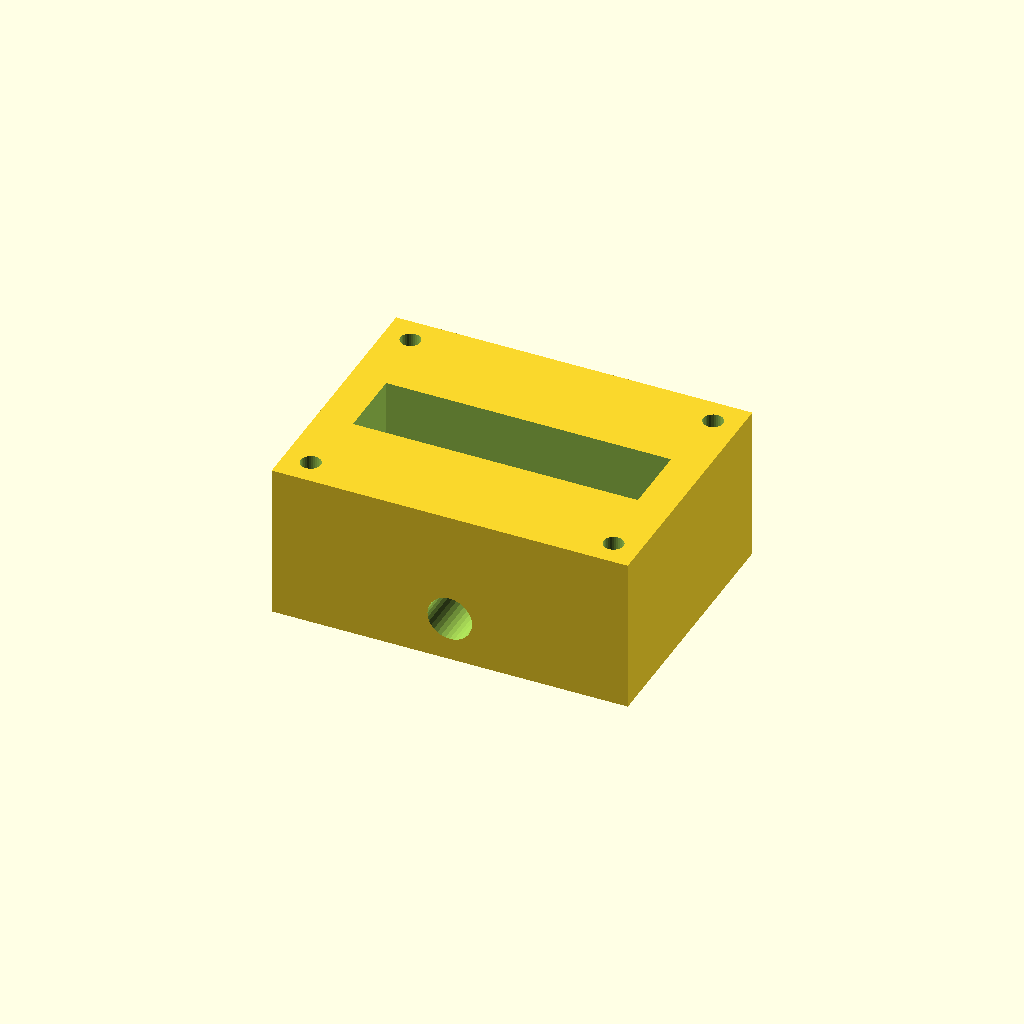
Cell 1: the model at its default parameters.
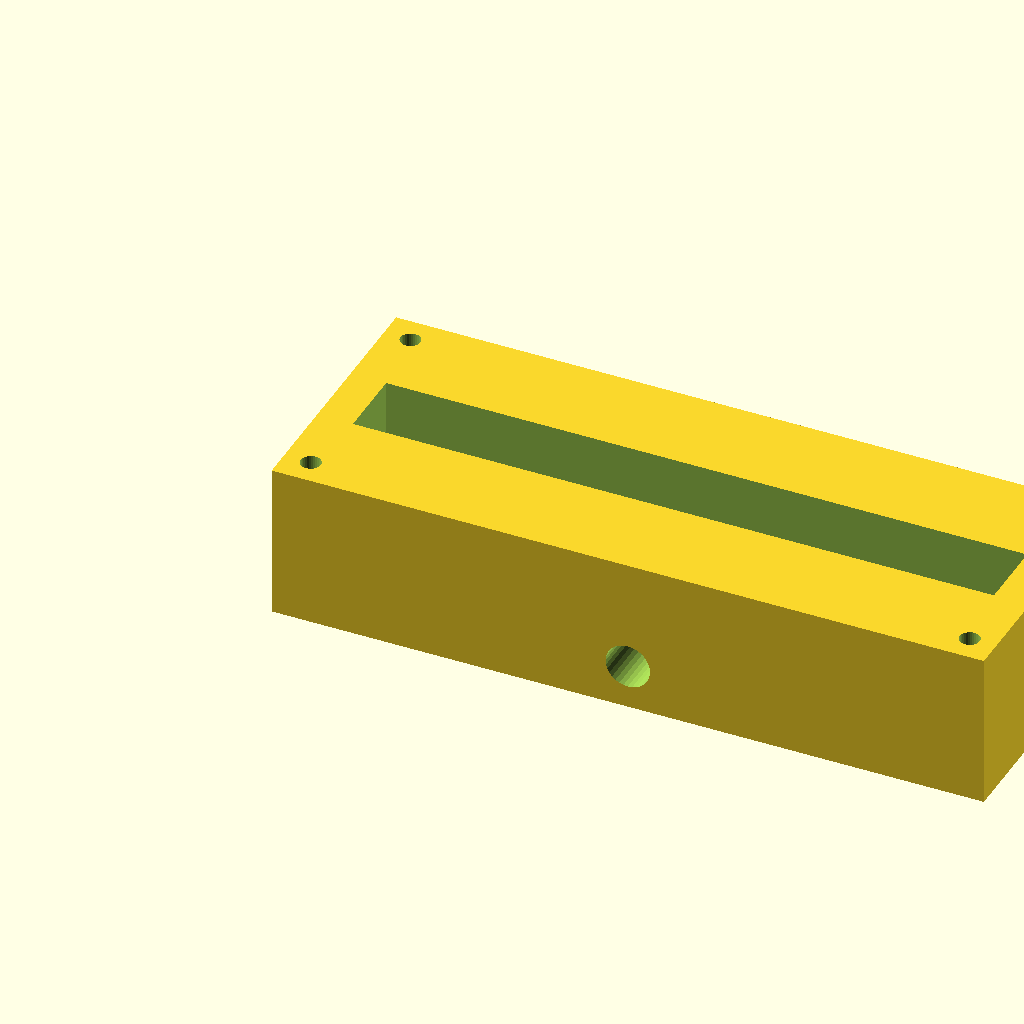
Cell 2: the same model with block_l = 160.
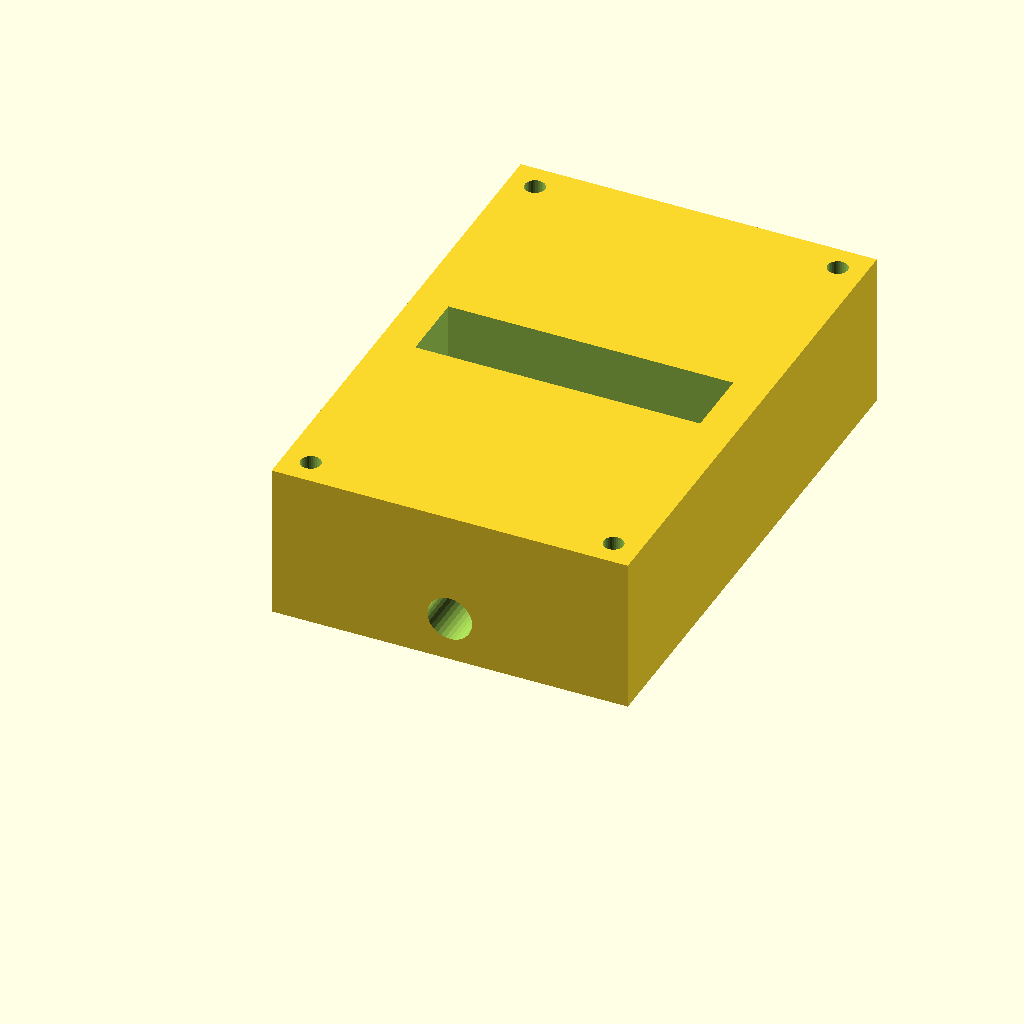
Cell 3: the same model with block_w = 120.
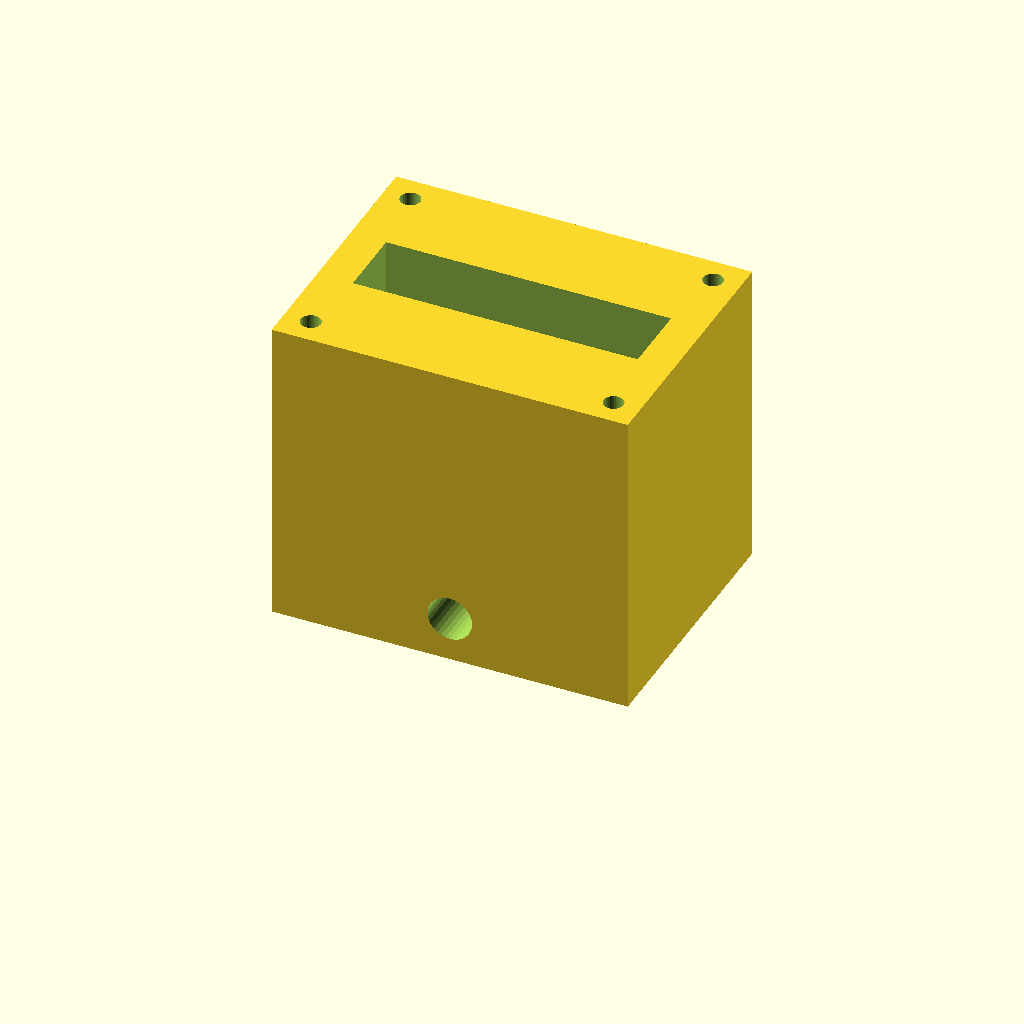
Cell 4: the same model with block_h = 70.
One fixed orthographic camera (rotation 55°, 0°, 25°; colour scheme Cornfield) for every cell.
Source of the model, optional_data/data/solid2/manifoldblock/part_0162.scad:
$fn = 32;

// ----------------------------------------------------------------------
// Manifold block: side_outlet manifold
// ----------------------------------------------------------------------

// --- parameters (mm) ---
block_l = 80;             // block length, X
block_w = 60;             // block width, Y
block_h = 35;             // block height, Z
port_d = 8;               // port bore diameter
port_pitch = 24;          // port pitch along X
gallery_d = 16;           // top gallery width, Y
gallery_depth = 16;       // gallery pocket depth
wall_p = 8;               // gallery end wall thickness, X
mnt_d = 4.5;              // mounting hole diameter
mnt_in = 6;               // mounting hole inset from the edges
out_d = 10;               // outlet bore diameter
out_z = 10;               // outlet axis height

n_ports = 3;  // ports in the row
port_x0 = (block_l - (n_ports - 1) * port_pitch) / 2;  // first port X

difference() {
  cube([block_l, block_w, block_h]);
  for (i = [0 : n_ports - 1])
    translate([port_x0 + i * port_pitch, block_w / 2, -1])
      cylinder(h = block_h + 2, d = port_d);
  translate([wall_p, block_w / 2 - gallery_d / 2, block_h - gallery_depth])
    cube([block_l - 2 * wall_p, gallery_d, gallery_depth + 1]);
  for (cx = [mnt_in, block_l - mnt_in])
    for (cy = [mnt_in, block_w - mnt_in])
      translate([cx, cy, -1]) cylinder(h = block_h + 2, d = mnt_d);
  translate([block_l / 2, -1, out_z]) rotate([-90, 0, 0])
    cylinder(h = block_w + 2, d = out_d);
}
Parameter table extracted from the source (name, type, default, range or options):
block_l: number, default 80
block_w: number, default 60
block_h: number, default 35
port_d: number, default 8
port_pitch: number, default 24
gallery_d: number, default 16
gallery_depth: number, default 16
wall_p: number, default 8
mnt_d: number, default 4.5
mnt_in: number, default 6
out_d: number, default 10
out_z: number, default 10
n_ports: number, default 3
